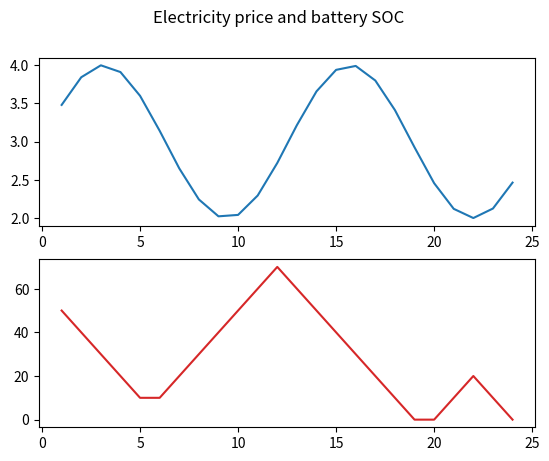

Python code for this plot:
import matplotlib.pyplot as plt
import numpy as np


def next_state(x, u):                               # Current state x, performed action u
    x += 10 * u
    return np.clip(x, 0, 100)                       # Next state x


def reward(p, x, u):                                # Current price p, current state x, performed action u
    return p * (x - next_state(x, u))               # Immediate reward


T = np.linspace(1, 24, 24).astype(int)              # Time t (hours)
X = np.linspace(0, 100, 11)                         # States x (SOC)
U = [-1, 0, 1]                                      # Actions u (-1: discharge, 0: do nothing, 1: charge)
P = 3 + np.sin(0.5*T)                               # Prices
gamma = 1                                           # Discount factor
epsilon = 0.25                                       # Exploration schedule
alpha = 1                                            # Learning rate schedule
Q = [np.zeros((len(X), len(U))) for i in range(len(T)+1)]                                               # Q table
SOC = []

for j in range(20):
    for i in range(500):
        SOC = [np.random.choice(X)]                     # Random initial state x_0
        for num_h, hour in enumerate(T):
            x_index = np.where(SOC[num_h] == X)[0][0]
            if np.random.random() > epsilon:
                u_k = np.int32(U[np.argmax(Q[num_h][x_index, :]).item()])
            else:
                u_k = np.random.choice(U)
            u_index = np.where(u_k == U)[0][0]
            x_next = next_state(SOC[num_h], u_k)
            SOC.append(x_next)
            r = reward(P[num_h], SOC[num_h], u_k)
            a = Q[num_h][x_index][u_index]
            b = np.max(Q[num_h+1][np.where(x_next == X)[0][0], :])
            Q[num_h][x_index][u_index] = a + alpha*(r + gamma*b - a)
    epsilon = 0.5 * epsilon
    # alpha = 0.75 * alpha

SOC.pop(0)                                          # Delete random initial state x_k-1
SOC = np.asarray(SOC)
fig, (ax1, ax2) = plt.subplots(2)                   # Plot
fig.suptitle('Electricity price and battery SOC')
ax1.plot(T, P)
ax2.plot(T, SOC, 'tab:red')
